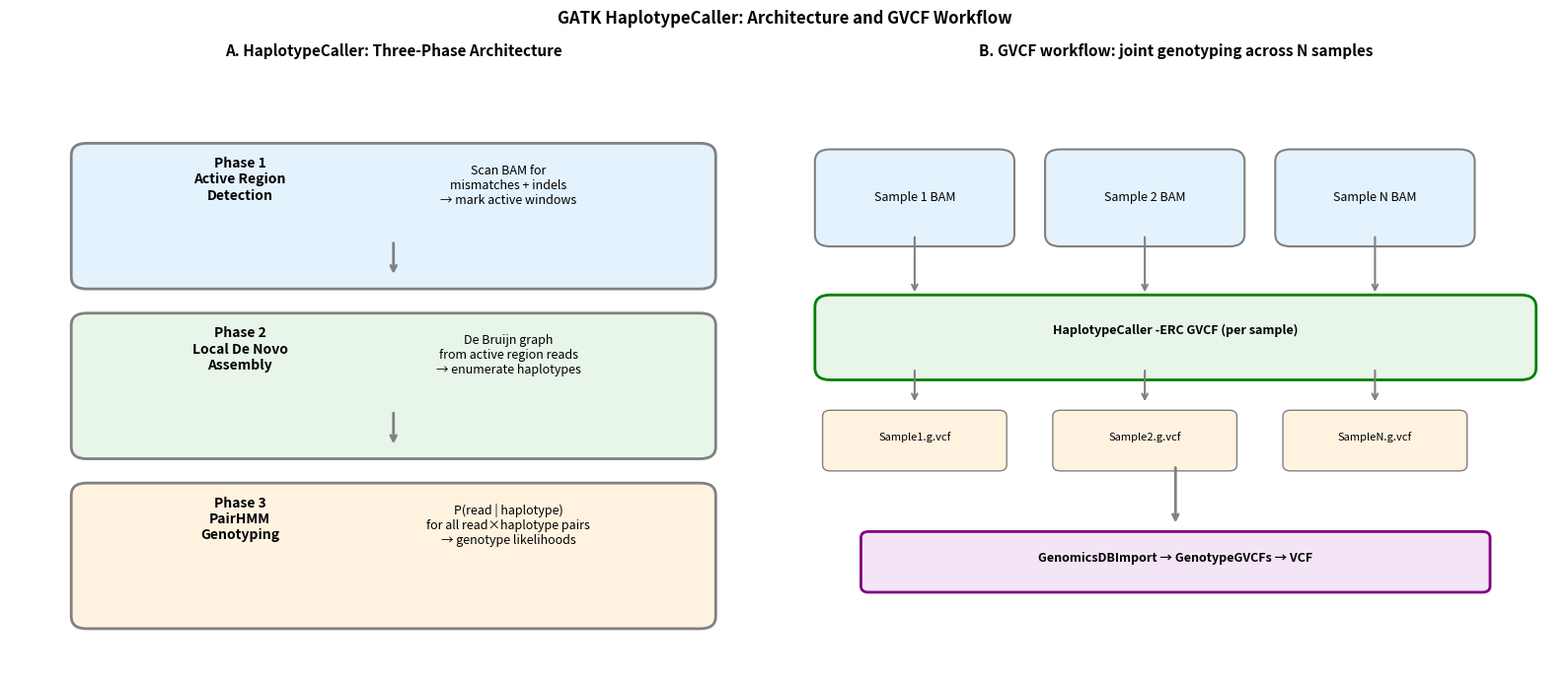

Generate this figure with matplotlib:
# Step 6 — Python: active region detection and De Bruijn graph assembly
import numpy as np
from collections import defaultdict


def detect_active_regions(
    pileup: dict,  # {pos: {'bases': list, 'quals': list, 'ref': str}}
    window: int = 50,
    min_activity: float = 0.2,
    min_qual: int = 20
) -> list[tuple[int, int]]:
    """
    Slide a window; mark regions where per-base mismatch rate > min_activity.
    Returns list of (start, end) active region tuples.
    """
    positions = sorted(pileup.keys())
    activity = {}
    for pos in positions:
        p = pileup[pos]
        ref = p['ref']
        n_mismatch = sum(
            1 for b, q in zip(p['bases'], p['quals'])
            if b != ref and q >= min_qual
        )
        depth = len(p['bases'])
        activity[pos] = n_mismatch / depth if depth > 0 else 0

    # Smooth with sliding window
    active_regions = []
    in_region = False
    region_start = None

    for pos in positions:
        window_positions = [p for p in positions if pos <= p < pos + window]
        mean_activity = np.mean([activity.get(p, 0) for p in window_positions])

        if mean_activity >= min_activity and not in_region:
            in_region = True
            region_start = pos
        elif mean_activity < min_activity and in_region:
            in_region = False
            active_regions.append((region_start, pos + window))

    if in_region:
        active_regions.append((region_start, positions[-1] + window))

    return active_regions


def build_debruijn(reads: list[str], k: int = 11) -> dict[str, list[str]]:
    """Build De Bruijn graph from reads. Same as Module 08 NB14."""
    graph = defaultdict(list)
    for read in reads:
        for i in range(len(read) - k + 1):
            kmer = read[i:i+k]
            prefix = kmer[:-1]
            suffix = kmer[1:]
            if suffix not in graph[prefix]:
                graph[prefix].append(suffix)
    return dict(graph)


def find_haplotypes_greedy(graph: dict, source: str, max_paths: int = 4) -> list[str]:
    """Find up to max_paths paths through De Bruijn graph from source."""
    paths = []
    stack = [(source, source)]  # (current_node, path_so_far)
    while stack and len(paths) < max_paths:
        node, path = stack.pop()
        neighbors = graph.get(node, [])
        if not neighbors:
            paths.append(path)
        else:
            for neighbor in neighbors[:2]:  # limit branching
                stack.append((neighbor, path + neighbor[-1]))
    return paths


# Simulate an active region with a 2 bp deletion
ref_segment = 'ATCGATCGATCGATCGATCG'   # 20 bp reference
alt_segment = 'ATCGATCG' + 'ATCGATCG'  # same length but different repeat
# Simulate reads: 10 from ref, 10 from alt (heterozygous deletion)
rng = np.random.default_rng(42)

def make_reads(template: str, n: int = 10, read_len: int = 15, error_rate: float = 0.01) -> list[str]:
    reads = []
    for _ in range(n):
        start = rng.integers(0, max(1, len(template) - read_len + 1))
        read = list(template[start:start + read_len])
        for j in range(len(read)):
            if rng.random() < error_rate:
                read[j] = rng.choice([b for b in 'ACGT' if b != read[j]])
        reads.append(''.join(read))
    return reads


ref_reads = make_reads(ref_segment, n=10, read_len=15)
alt_reads = make_reads(alt_segment, n=10, read_len=15)
all_reads = ref_reads + alt_reads

print("Reads in active region:")
for r in all_reads[:5]: print(f"  {r}")

# Build De Bruijn graph
graph = build_debruijn(all_reads, k=7)
print(f"\nDe Bruijn graph nodes: {len(graph)}")
print(f"Sample edges:")
for k, vs in list(graph.items())[:3]:
    print(f"  {k} → {vs}")

# Simplified PairHMM: compute P(read | haplotype)
def pair_hmm_log_prob(
    read: str,
    haplotype: str,
    match_prob: float = 0.98,
    gap_open: float = 0.002,
    gap_extend: float = 0.3
) -> float:
    """
    Simplified PairHMM: compute log10 P(read | haplotype).
    Uses DP over match/insert/delete states.
    This is a teaching implementation; real GATK PairHMM is heavily optimized.
    """
    n, m = len(read), len(haplotype)
    NEG_INF = -1e9

    # Three DP tables: M (match), I (insert in read), D (delete from read)
    M = np.full((n+1, m+1), NEG_INF)
    I = np.full((n+1, m+1), NEG_INF)
    D = np.full((n+1, m+1), NEG_INF)

    # Initialization: allow free start at any haplotype position
    for j in range(m+1):
        M[0][j] = np.log10(1.0 / (m + 1))  # uniform prior over starting position

    mismatch_prob = (1 - match_prob) / 3

    for i in range(1, n+1):
        for j in range(1, m+1):
            emit = np.log10(match_prob if read[i-1] == haplotype[j-1] else mismatch_prob)
            # Match state
            from_m = M[i-1][j-1] if M[i-1][j-1] > NEG_INF else NEG_INF
            from_i = I[i-1][j-1] if I[i-1][j-1] > NEG_INF else NEG_INF
            from_d = D[i-1][j-1] if D[i-1][j-1] > NEG_INF else NEG_INF
            best_prev = max(from_m, from_i, from_d)
            M[i][j] = emit + best_prev if best_prev > NEG_INF else NEG_INF
            # Insert state (base in read, not in haplotype)
            I[i][j] = max(
                M[i-1][j] + np.log10(gap_open) if M[i-1][j] > NEG_INF else NEG_INF,
                I[i-1][j] + np.log10(gap_extend) if I[i-1][j] > NEG_INF else NEG_INF
            )
            # Delete state (base in haplotype, not in read)
            D[i][j] = max(
                M[i][j-1] + np.log10(gap_open) if M[i][j-1] > NEG_INF else NEG_INF,
                D[i][j-1] + np.log10(gap_extend) if D[i][j-1] > NEG_INF else NEG_INF
            )

    # Final: sum over all end states in last row
    last_row = np.concatenate([M[n], I[n], D[n]])
    valid = last_row[last_row > NEG_INF]
    if len(valid) == 0:
        return NEG_INF
    # Log-sum-exp
    max_val = valid.max()
    return max_val + np.log10(np.sum(10 ** (valid - max_val)))


# Test: align ref and alt reads to both haplotypes
print("PairHMM: P(read | haplotype)")
print(f"  Reference haplotype: {ref_segment}")
print(f"  Alternate haplotype: {alt_segment}")
print()
print(f"  {'Read':20s}  {'log P(read|REF)':>16}  {'log P(read|ALT)':>16}  {'Prefers':>8}")
print('-' * 70)
for r in all_reads[:6]:
    p_ref = pair_hmm_log_prob(r, ref_segment)
    p_alt = pair_hmm_log_prob(r, alt_segment)
    pref = 'REF' if p_ref > p_alt else 'ALT'
    print(f"  {r:20s}  {p_ref:>16.2f}  {p_alt:>16.2f}  {pref:>8}")

# Step 7 — Visualization: HaplotypeCaller pipeline overview
import matplotlib.pyplot as plt
import matplotlib.patches as mpatches
import numpy as np

fig, axes = plt.subplots(1, 2, figsize=(16, 7))

# Panel A: Three-phase pipeline diagram
ax = axes[0]
ax.axis('off')
phases = [
    ('Phase 1\nActive Region\nDetection',
     'Scan BAM for\nmismatches + indels\n→ mark active windows',
     '#E3F2FD'),
    ('Phase 2\nLocal De Novo\nAssembly',
     'De Bruijn graph\nfrom active region reads\n→ enumerate haplotypes',
     '#E8F5E9'),
    ('Phase 3\nPairHMM\nGenotyping',
     'P(read | haplotype)\nfor all read×haplotype pairs\n→ genotype likelihoods',
     '#FFF3E0'),
]
for i, (title, desc, color) in enumerate(phases):
    y = 0.75 - i * 0.28
    ax.add_patch(mpatches.FancyBboxPatch(
        (0.1, y - 0.1), 0.8, 0.20,
        boxstyle='round,pad=0.02', facecolor=color, edgecolor='gray', lw=2
    ))
    ax.text(0.30, y + 0.06, title, ha='center', va='center',
            fontsize=10, fontweight='bold')
    ax.text(0.65, y + 0.05, desc, ha='center', va='center', fontsize=9)
    if i < len(phases) - 1:
        ax.annotate('', xy=(0.5, y - 0.10), xytext=(0.5, y - 0.04),
                     arrowprops=dict(arrowstyle='->', color='gray', lw=2))
ax.set_title('A. HaplotypeCaller: Three-Phase Architecture', fontsize=11, fontweight='bold')
ax.set_xlim(0, 1); ax.set_ylim(0, 1)

# Panel B: GVCF joint genotyping workflow
ax2 = axes[1]
ax2.axis('off')
steps = [
    ('Sample 1 BAM', '#E3F2FD'),
    ('Sample 2 BAM', '#E3F2FD'),
    ('Sample N BAM', '#E3F2FD'),
]
# BAM boxes
for i, (label, color) in enumerate(steps):
    ax2.add_patch(mpatches.FancyBboxPatch(
        (0.05 + i * 0.30, 0.72), 0.22, 0.12,
        boxstyle='round,pad=0.02', facecolor=color, edgecolor='gray', lw=1.5
    ))
    ax2.text(0.16 + i * 0.30, 0.78, label, ha='center', va='center', fontsize=9)

# Arrows to HaplotypeCaller
for i in range(3):
    ax2.annotate('', xy=(0.16 + i * 0.30, 0.62), xytext=(0.16 + i * 0.30, 0.72),
                 arrowprops=dict(arrowstyle='->', color='gray', lw=1.5))

# HaplotypeCaller box
ax2.add_patch(mpatches.FancyBboxPatch(
    (0.05, 0.50), 0.90, 0.10,
    boxstyle='round,pad=0.02', facecolor='#E8F5E9', edgecolor='green', lw=2
))
ax2.text(0.50, 0.555, 'HaplotypeCaller -ERC GVCF (per sample)', ha='center', fontsize=9, fontweight='bold')

# Arrows to GVCFs
for i, label in enumerate(['Sample1.g.vcf', 'Sample2.g.vcf', 'SampleN.g.vcf']):
    ax2.annotate('', xy=(0.16 + i * 0.30, 0.44), xytext=(0.16 + i * 0.30, 0.50),
                 arrowprops=dict(arrowstyle='->', color='gray', lw=1.5))
    ax2.add_patch(mpatches.FancyBboxPatch(
        (0.05 + i * 0.30, 0.34), 0.22, 0.08,
        boxstyle='round,pad=0.01', facecolor='#FFF3E0', edgecolor='gray', lw=1
    ))
    ax2.text(0.16 + i * 0.30, 0.38, label, ha='center', fontsize=8)

# GenomicsDBImport
ax2.annotate('', xy=(0.5, 0.24), xytext=(0.5, 0.34),
             arrowprops=dict(arrowstyle='->', color='gray', lw=2))
ax2.add_patch(mpatches.FancyBboxPatch(
    (0.1, 0.14), 0.80, 0.08,
    boxstyle='round,pad=0.01', facecolor='#F3E5F5', edgecolor='purple', lw=2
))
ax2.text(0.5, 0.18, 'GenomicsDBImport → GenotypeGVCFs → VCF', ha='center', fontsize=9, fontweight='bold')

ax2.set_title('B. GVCF workflow: joint genotyping across N samples', fontsize=11, fontweight='bold')
ax2.set_xlim(0, 1); ax2.set_ylim(0, 1)

plt.suptitle('GATK HaplotypeCaller: Architecture and GVCF Workflow', fontsize=12, fontweight='bold')
plt.tight_layout()
plt.savefig('haplotypecaller.png', dpi=150, bbox_inches='tight')
plt.show()
